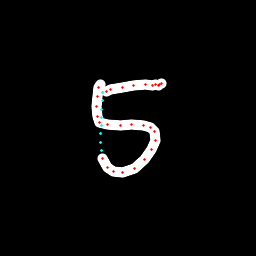

The data file committed next to this chart (first rows):
x, y, hover, eod
100.4, 84.39, 0.0, 0.0
98.76, 87.1, 0.0, 0.0
97.18, 96.19, 0.0, 0.0
96.38, 106.2, 0.0, 0.0
97.18, 116.9, 0.0, 0.0
99.4, 122, 0.0, 0.0
107.4, 124.8, 0.0, 0.0
120.1, 125.5, 0.0, 0.0
131.3, 124.5, 0.0, 0.0
143.4, 125.2, 0.0, 0.0
150.8, 127.5, 0.0, 0.0
154.2, 131.4, 0.0, 0.0
155, 140.4, 0.0, 0.0
152, 149.3, 0.0, 0.0
144.7, 159, 0.0, 0.0
134.4, 168.4, 0.0, 0.0
122.6, 172.7, 0.0, 0.0
113.8, 171.7, 0.0, 0.0
107.8, 167.2, 0.0, 0.0
102.8, 158.7, 0.0, 0.0
101.1, 150.6, 1.0, 0.0
101, 142.2, 1.0, 0.0
100.9, 133.8, 1.0, 0.0
101, 125.5, 1.0, 0.0
101.2, 117.3, 1.0, 0.0
101.6, 109, 1.0, 0.0
102.1, 100.8, 1.0, 0.0
102.8, 92.93, 1.0, 0.0
106.7, 91.12, 0.0, 0.0
110.9, 89.36, 0.0, 0.0
122.5, 87.01, 0.0, 0.0
133.9, 85.57, 0.0, 0.0
145.1, 84.86, 0.0, 0.0
152.6, 85.16, 0.0, 0.0
155.5, 84.93, 0.0, 0.0
158.2, 85.05, 0.0, 0.0
160, 84.52, 0.0, 0.0
161.5, 83.34, 0.0, 1.0
